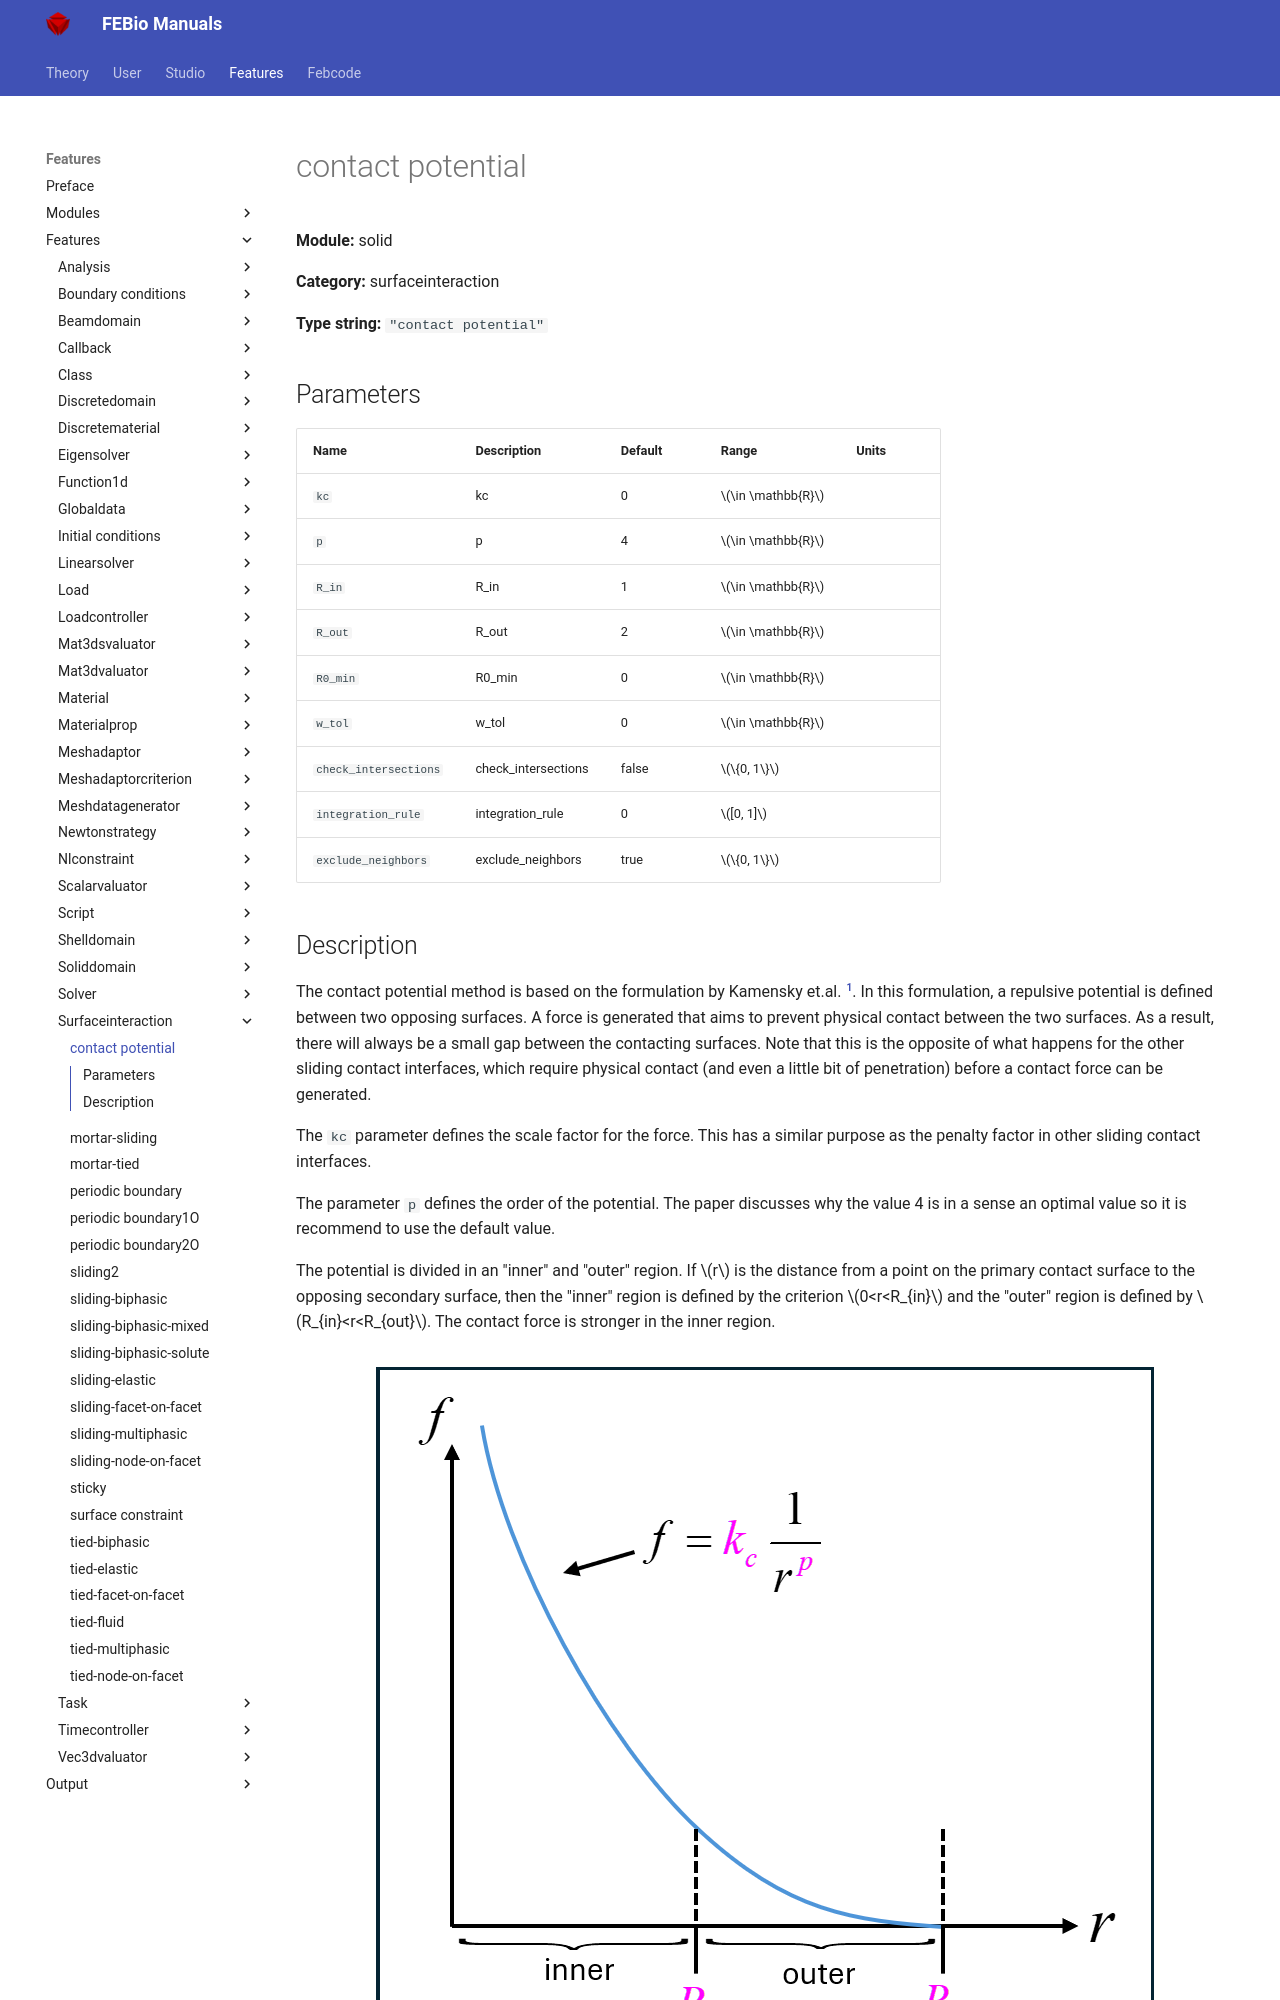

repository: febiosoftware/febio-docs · page: features/features/solid_surfaceinteraction_contact_potential/index.html · generator: mkdocs

# contact potential

**Module:** solid

**Category:** surfaceinteraction

**Type string:** `"contact potential"`

## Parameters

| Name | Description | Default | Range | Units |
|------|-------------|---------|-------|-------|
| `kc` | kc | 0 | $\in \mathbb{R}$ |  |
| `p` | p | 4 | $\in \mathbb{R}$ |  |
| `R_in` | R_in | 1 | $\in \mathbb{R}$ |  |
| `R_out` | R_out | 2 | $\in \mathbb{R}$ |  |
| `R0_min` | R0_min | 0 | $\in \mathbb{R}$ |  |
| `w_tol` | w_tol | 0 | $\in \mathbb{R}$ |  |
| `check_intersections` | check_intersections | false | $\{0, 1\}$ |  |
| `integration_rule` | integration_rule | 0 | $[0, 1]$ |  |
| `exclude_neighbors` | exclude_neighbors | true | $\{0, 1\}$ |  |
